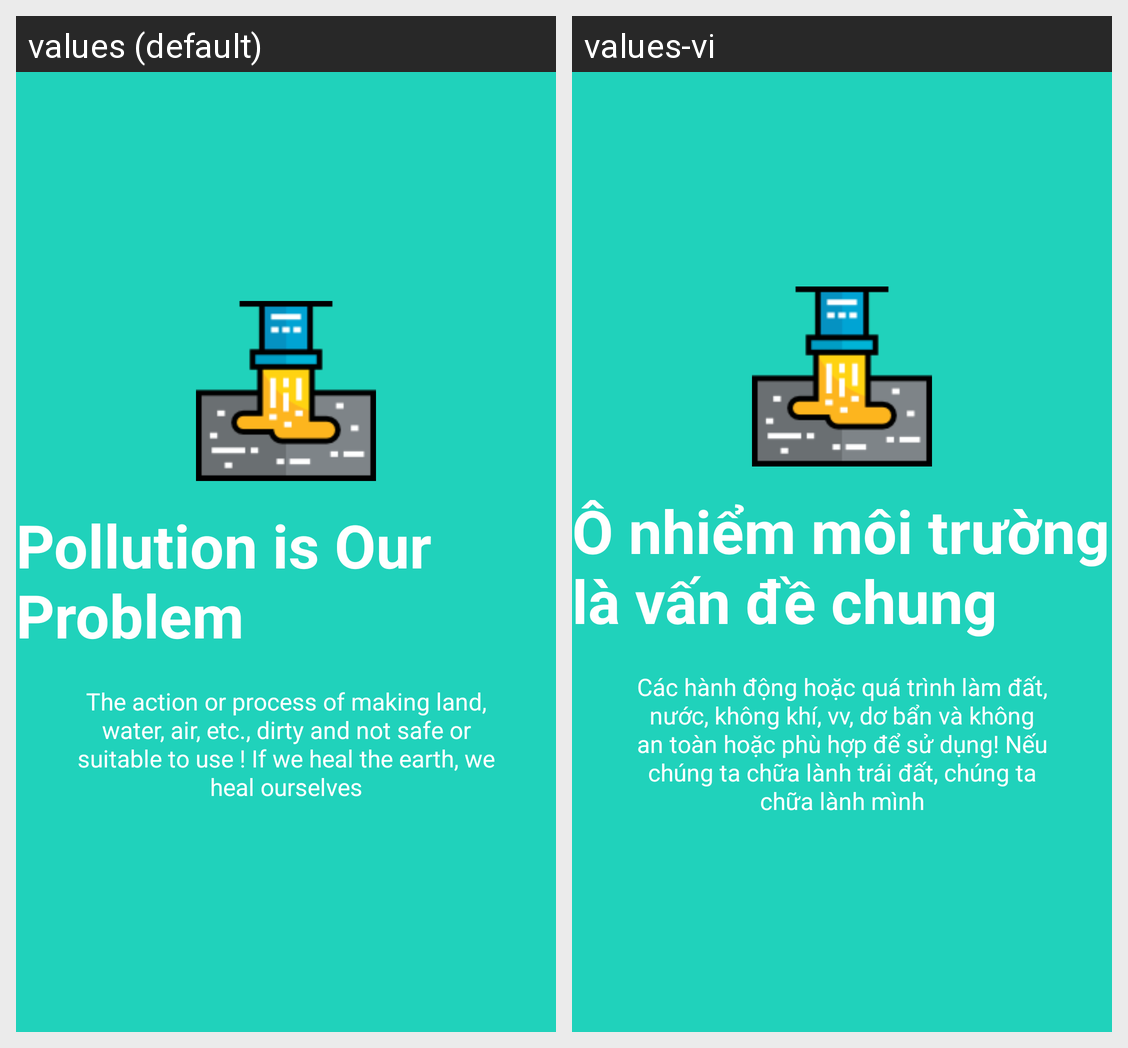

The same Android screen rendered under two of its app's locales, left to right. List the strings drawn on it with the default value and each locale's translation.
Android screen res/layout/welcome_slide2.xml rendered under 2 locales, left to right: values (default), values-vi. Device: Nexus 5 (rendered at 1080×1920; each locale shown at half size, 540×960, under a caption strip naming it); theme AppTheme.
Strings drawn on this screen, with the default value and each locale's value (text and hints the layout hard-codes, and strings that could not be matched under every locale, appear in the picture but are not listed):

slide_2_title
  values: Pollution is Our Problem
  values-vi: Ô nhiểm môi trường là vấn đề chung

slide_2_desc
  values: The action or process of making land, water, air, etc., dirty and not safe or suitable to use ! If we heal the earth, we heal ourselves
  values-vi: Các hành động hoặc quá trình làm đất, nước, không khí, vv, dơ bẩn và không an toàn hoặc phù hợp để sử dụng! Nếu chúng ta chữa lành trái đất, chúng ta chữa lành mình
